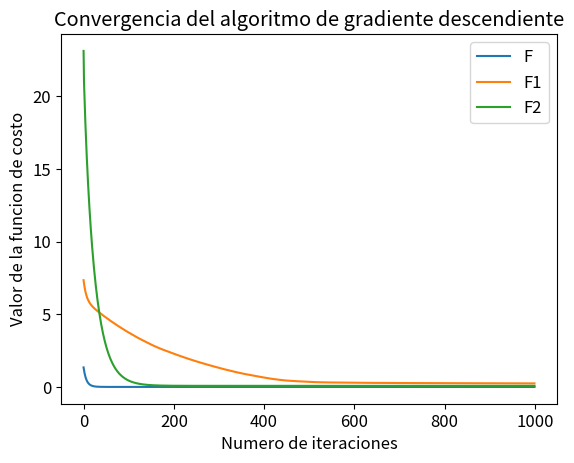
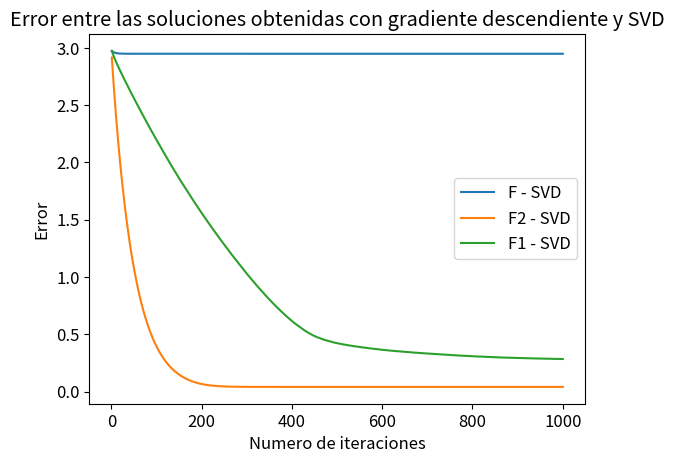

Generate these figures, in order, with matplotlib:
import random
import numpy as np
import matplotlib.pyplot as plt
from numpy.linalg import norm

M = 5
N = 100

def generar_matriz(m, n):
    return np.random.rand(m, n)

def generar_x(n):
    return np.random.rand(n)

def generar_b(m):
    return np.random.rand(m)

def F(A, x, b):
    return (A @ x - b).T @ (A @ x - b)

def F2(A, x, b, delta2):
    return F(A, x, b) + delta2 * np.linalg.norm(x)**2

def F1(A, x, b, delta1):
    return F(A, x, b) + delta1 * np.linalg.norm(x, ord=1)

def grad_F(A, x, b):
    return 2 * (A.T @ A @ x - A.T @ b)

def grad_F2(A, x, b, delta2):
    return grad_F(A, x, b) + 2 * delta2 * x

def grad_F1(A, x, b, delta1):
    return grad_F(A, x, b) + delta1 * np.sign(x)

def hessiano(A):
    H = 2 * A.T @ A
    return H

def gradiente_descendiente(A, b, x, s, s1, s2, x_svd):
   
    v_F = []
    v_F1 = []
    v_F2 = []

    xf_anterior = x
    xf1_anterior = x
    xf2_anterior = x

    errores = []
    erroresF1 = []
    erroresF2 = []


    for i in range(1000):
        xf_nueva = xf_anterior - s * grad_F(A, xf_anterior, b)
        xf_anterior = xf_nueva

        xf1_nueva = xf1_anterior - s * grad_F1(A, xf1_anterior, b, s1) 
        xf1_anterior = xf1_nueva

        xf2_nueva = xf2_anterior - s * grad_F2(A, xf2_anterior, b, s2) 
        xf2_anterior = xf2_nueva

        v_F.append(F(A, xf_nueva, b)) 
        v_F2.append(F2(A, xf2_nueva, b, s2))
        v_F1.append(F1(A, xf1_nueva, b, s1))

        errores.append(norm(x_svd - xf_nueva))
        erroresF1.append(norm(x_svd - xf1_nueva))
        erroresF2.append(norm(x_svd - xf2_nueva))


    return xf_nueva, xf1_nueva, xf2_nueva, v_F, v_F2, v_F1, errores, erroresF1, erroresF2

A = generar_matriz(M, N)
x = generar_x(N)
b = generar_b(M)

Hessiano = hessiano(A)
autovalores = np.real(np.linalg.eig(Hessiano)[0])
print(autovalores)
max_auto = max(autovalores)
print(max_auto)

s = 1 / max_auto
s1 = 1e-03 * max_auto
s2 = 1e-02 * max_auto

U, S, VT = np.linalg.svd(A, full_matrices=False)


x_svd = np.dot(VT.T, np.dot(np.linalg.inv(np.diag(S)), np.dot(U.T, b)))

f, f1, f2, v_F, v_F2, v_F1, errores, erroresF1, erroresF2 = gradiente_descendiente(A, b, x, s, s1, s2, x_svd)


iteraciones = range(len(v_F))

plt.figure()
plt.rcParams.update({'font.size': 12})
plt.plot(iteraciones, v_F, label='F')
plt.plot(iteraciones, v_F1, label='F1')
plt.plot(iteraciones, v_F2, label='F2')
# #plt.plot(iteraciones, svd, label='SVD')

plt.xlabel('Numero de iteraciones')
plt.ylabel('Valor de la funcion de costo')
plt.title('Convergencia del algoritmo de gradiente descendiente')
#plt.yscale("log")
plt.legend()
plt.show()

print("V_F:", v_F[-1])
print("\n")
print("V_F2:", v_F2[-1])
print("\n")
print("V_F1:", v_F1[-1])
print("\n")



vector_indices = range(1, len(errores) + 1)

plt.figure()
plt.rcParams.update({'font.size': 12})
plt.plot(vector_indices, errores, label='F - SVD')
plt.plot(vector_indices, erroresF2, label='F2 - SVD')
plt.plot(vector_indices, erroresF1, label='F1 - SVD')

plt.xlabel('Numero de iteraciones')
plt.ylabel('Error')
plt.title('Error entre las soluciones obtenidas con gradiente descendiente y SVD')
plt.legend()
plt.show()

print("E_F:", errores[-1])
print("\n")
print("E_F2:", erroresF2[-1])
print("\n")
print("E_F1:", erroresF1[-1])
print("\n")




